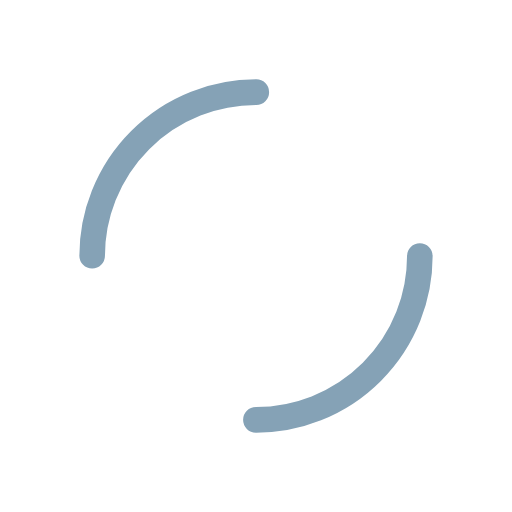
t = 0.00 s
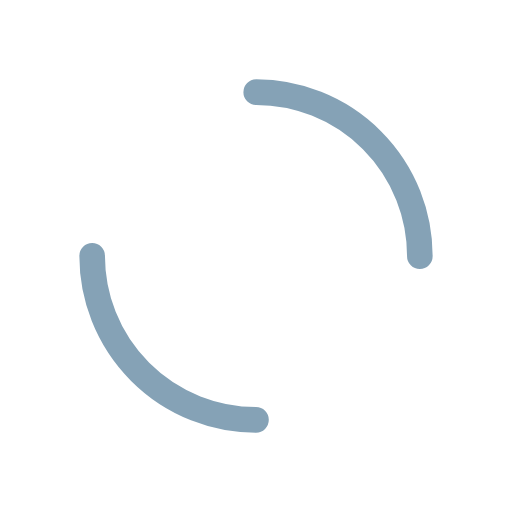
t = 0.25 s
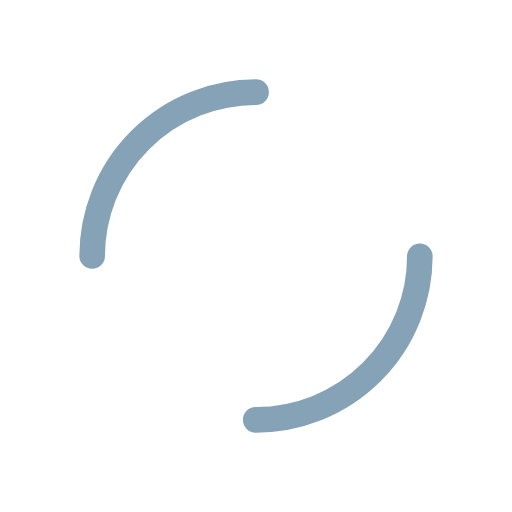
t = 0.50 s
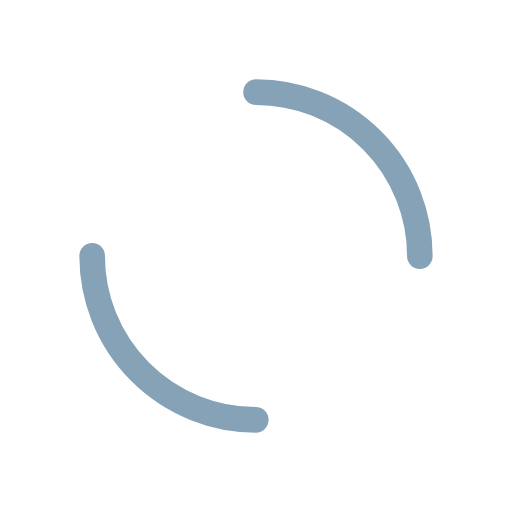
t = 0.75 s

The animated SVG that drew these frames (rendered in a browser with its animation timeline set to each time). Animation: 1 SMIL element (animateTransform=1); one cycle of 1.00 s, repeats indefinitely.

<?xml version="1.0" encoding="utf-8"?>
<svg xmlns="http://www.w3.org/2000/svg" xmlns:xlink="http://www.w3.org/1999/xlink" style="margin: auto; background: none; display: block; shape-rendering: auto; animation-play-state: running; animation-delay: 0s;" width="28px" height="28px" viewBox="0 0 100 100" preserveAspectRatio="xMidYMid">
<circle cx="50" cy="50" r="32" stroke-width="5" stroke="#85a2b6" stroke-dasharray="50.26548245743669 50.26548245743669" fill="none" stroke-linecap="round" style="animation-play-state: running; animation-delay: 0s;">
  <animateTransform attributeName="transform" type="rotate" repeatCount="indefinite" dur="1s" keyTimes="0;1" values="0 50 50;360 50 50" style="animation-play-state: running; animation-delay: 0s;"></animateTransform>
</circle>
<!-- [ldio] generated by https://loading.io/ --></svg>